Run: headless pygame with SDL's dummy video driver; simulated clock (each Clock.tick advances the game by its frame time, no real sleeping); random seed 0; keys injected as events and as key.get_pressed() state; mouse plan: one left click at the window centre at the start of phase 2, then a move to the lower-right quarter at the start of phase 3.
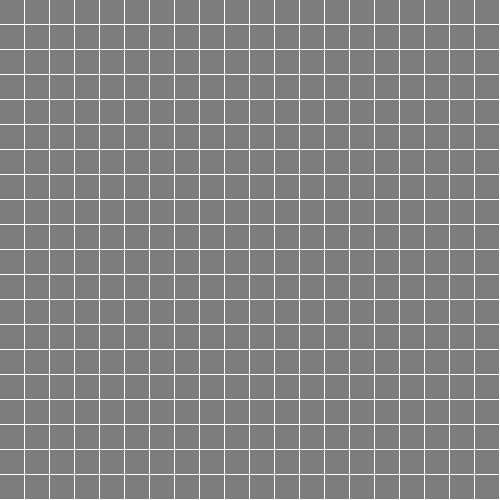
Frame 1 of 2 · flips 1–60 · no input
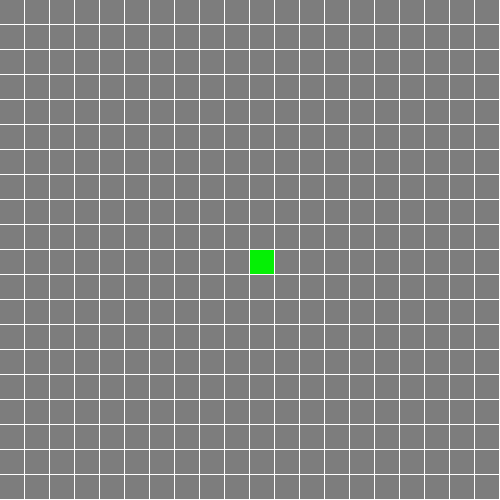
Frame 2 of 2 · flips 61–180 · clicked the window centre · tapped SPACE, RETURN · held RIGHT (→), D (game ended)

The pygame program that drew these frames:

import math
import sys

import pygame
from pygame.locals import *

DGREY = (100, 100, 100)
GREY = (125, 125, 125)
WHITE = (255, 255, 255)
ORANGE = (230, 140, 0)
BLUE = (5, 5, 240)
GREEN = (5, 240, 5)
RED = (240, 5, 5)
BLACK = (5, 5, 5)

FPS = 30

# sizes of window in pixels
WINDOWWIDTH = 500
WINDOWHEIGHT = WINDOWWIDTH

NUMOFBOXES = 20

BOXSIZE = (WINDOWWIDTH/NUMOFBOXES)-WINDOWWIDTH/500  # size of box height & width in pixels
GAPSIZE = WINDOWWIDTH/500  # size of gap between boxes in pixels

# outer border width
XMARGIN = int((WINDOWWIDTH - (NUMOFBOXES * (BOXSIZE + GAPSIZE))) / 2)
YMARGIN = int((WINDOWHEIGHT - (NUMOFBOXES * (BOXSIZE + GAPSIZE))) / 2)

SCREEN = pygame.display.set_mode((WINDOWWIDTH, WINDOWHEIGHT))  # surface that pygame will draw on


def main():
    pygame.init()
    setup()


class Node():
    """A node class for A* Pathfinding"""

    def __init__(self, parent=None, position=None):
        self.parent = parent
        self.position = position

        self.g = 0
        self.h = 0
        self.f = 0

    def __eq__(self, other):
        return self.position == other.position


def setup():
    mazeX = []
    maze = []
    for x in range(NUMOFBOXES):
        mazeX.append(0)
    for y in range(NUMOFBOXES):
        maze.append(mazeX.copy())
    running = False  # whether A* is running, or whether the program is in setup
    # initialising start and end nodes
    start = None
    end = None
    setupComplete = False  # the first time the mouse is clicked, it's the start, the second is the end node
    drawBoard(maze, None, None, None, None, running, False)  # draws the basic board
    while not setupComplete:
        # Setup loop. Waits until user has picked start and end nodes
        for event in pygame.event.get():
            if event.type == QUIT or (event.type == KEYUP and event.key == K_ESCAPE):
                pygame.quit()
                sys.exit()
            mousex, mousey = pygame.mouse.get_pos()
            if pygame.mouse.get_pressed()[0]:
                start = getBoxAtPixel(mousex, mousey)
            elif pygame.mouse.get_pressed()[2]:
                end = getBoxAtPixel(mousex, mousey)
            elif pygame.mouse.get_pressed()[1]:
                x, y = getBoxAtPixel(mousex, mousey)
                try:
                    maze[y][x] = 1
                except:
                    continue
            if event.type == KEYUP and event.key == K_SPACE:
                setupComplete = True

        drawBoard(maze, None, None, start, end, running, False)  # draws the board with the known start/end node
        pygame.display.update()

    astar(maze, start, end)  # calls A* method


def astar(maze, start, end):
    """Uses A* pathfinding to return a path from a given start to an end"""
    running = True
    finish = False
    # Creates start and end node
    start_node = Node(None, start)
    start_node.g = start_node.h = start_node.f = 0
    end_node = Node(None, end)
    end_node.g = end_node.h = end_node.f = 0

    open_list = []
    closed_list = []
    path = []

    open_list.append(start_node)

    # Loops until end is found
    while not finish:

        # Gets the current node
        current_node = open_list[0]
        current_index = 0
        for index, item in enumerate(open_list):
            if item.f < current_node.f:
                current_node = item
                current_index = index

        # Pops current off open list, adds to closed list
        open_list.pop(current_index)
        closed_list.append(current_node)

        # Found the goal
        if current_node == end_node:
            current = current_node
            while current is not None:
                path.append(current.position)
                current = current.parent
            finish = True

        # Generate children
        children = []
        # Adjacent squares
        for new_position in [(0, -1), (0, 1), (-1, 0), (1, 0), (-1, -1), (-1, 1), (1, -1), (1, 1)]:

            # Gets node position
            try:
                node_position = (
                    current_node.position[0] + new_position[0], current_node.position[1] + new_position[1])
            except (IndexError, TypeError):
                print('I think you clicked a gap not a box')
                pygame.quit()
                sys.exit()

            # Make sure within maze
            if node_position[0] > (len(maze) - 1) or node_position[0] < 0 or node_position[1] > (len(maze[len(maze)-1]) - 1) or node_position[1] < 0:
                continue

            # Make sure passable (not 'wall')
            if maze[node_position[1]][node_position[0]] != 0:
                continue

            # Creates new child node, add to children
            new_node = Node(current_node, node_position)
            children.append(new_node)

        # Loops through children
        for child in children:
            append = True
            # If child is on closed list, don't append it
            for closed_child in closed_list:
                if child == closed_child:
                    append = False

            # Creates the f, g, and h values
            child.g = current_node.g + 1
            try:
                child.h = math.sqrt(((child.position[0] - end_node.position[0]) ** 2) + ((child.position[1] - end_node.position[1]) ** 2))
            except (IndexError, TypeError):
                print('I think you clicked a gap not a box')
                pygame.quit()
                sys.exit()
            child.f = child.g + child.h

            # If child is on open list and it's further from the start, don't append it
            for open_node in open_list:
                if child == open_node:
                    append = False

            # Add the child to the open list
            if append:
                open_list.append(child)

        drawBoard(maze, open_list, closed_list, start, end, running, finish, path)
        try:
            gameLoop(open_list[-1], finish)
        except IndexError:
            print('No valid path')
            pygame.quit()
            sys.exit()


def gameLoop(box, finish):
    """Controls FPS and handles events"""
    FPSCLOCK = pygame.time.Clock()
    for event in pygame.event.get():  # event handling loop
        if event.type == QUIT or (event.type == KEYUP and event.key == K_ESCAPE):
            pygame.quit()
            sys.exit()
    if finish:
        while finish:
            for event in pygame.event.get():
                if event.type == QUIT:
                    pygame.quit()
                    sys.exit()
                if (event.type == KEYUP and event.key == K_SPACE) or (event.type == KEYUP and event.key == K_ESCAPE):
                    finish = False
            pygame.display.update()
        setup()
    pygame.display.update()
    FPSCLOCK.tick(FPS)


def drawBoard(maze, open_list, closed_list, start, end, running, finish, path=None):
    """Fills in the board with colours based on the state of each node"""
    SCREEN.fill(WHITE)
    for indexY, boxY in enumerate(maze):
        for indexX, boxX in enumerate(boxY):
            left, top = leftTopCoordsOfBox(indexX, indexY)
            pygame.draw.rect(SCREEN, GREY, (left, top, BOXSIZE, BOXSIZE))
            if start is not None and indexX == start[0] and indexY == start[1]:
                # Fills in starting box
                pygame.draw.rect(SCREEN, GREEN, (left, top, BOXSIZE, BOXSIZE))
            if end is not None and indexX == end[0] and indexY == end[1]:
                # Fills in ending box
                pygame.draw.rect(SCREEN, RED, (left, top, BOXSIZE, BOXSIZE))
            if running:
                for box in open_list:
                    # Fills in open list
                    if box.position[0] == indexX and box.position[1] == indexY:
                        pygame.draw.rect(SCREEN, ORANGE, (left, top, BOXSIZE, BOXSIZE))
                for box in closed_list:
                    # Fills in closed list
                    if box.position[0] == indexX and box.position[1] == indexY:
                        pygame.draw.rect(SCREEN, BLUE, (left, top, BOXSIZE, BOXSIZE))
                if finish:
                    # Fills in the path that A* found
                    for box in path:
                        if box[0] == indexX and box[1] == indexY:
                            pygame.draw.rect(SCREEN, GREEN, (left, top, BOXSIZE, BOXSIZE))
            if boxX == 1:
                # Fills in 'walls'
                pygame.draw.rect(SCREEN, BLACK, (left, top, BOXSIZE, BOXSIZE))


def getBoxAtPixel(x, y):
    """Converts pixel coordinates to board coordinates"""
    for boxx in range(NUMOFBOXES):
        for boxy in range(NUMOFBOXES):
            left, top = leftTopCoordsOfBox(boxx, boxy)
            boxRect = pygame.Rect(left, top, BOXSIZE, BOXSIZE)
            if boxRect.collidepoint(x, y):
                return (boxx, boxy)
    return (None, None)


def leftTopCoordsOfBox(boxx, boxy):
    """Converts board coordinates to pixel coordinates"""
    left = boxx * (BOXSIZE + GAPSIZE) + XMARGIN
    top = boxy * (BOXSIZE + GAPSIZE) + YMARGIN
    return (left, top)


if __name__ == '__main__':
    main()
